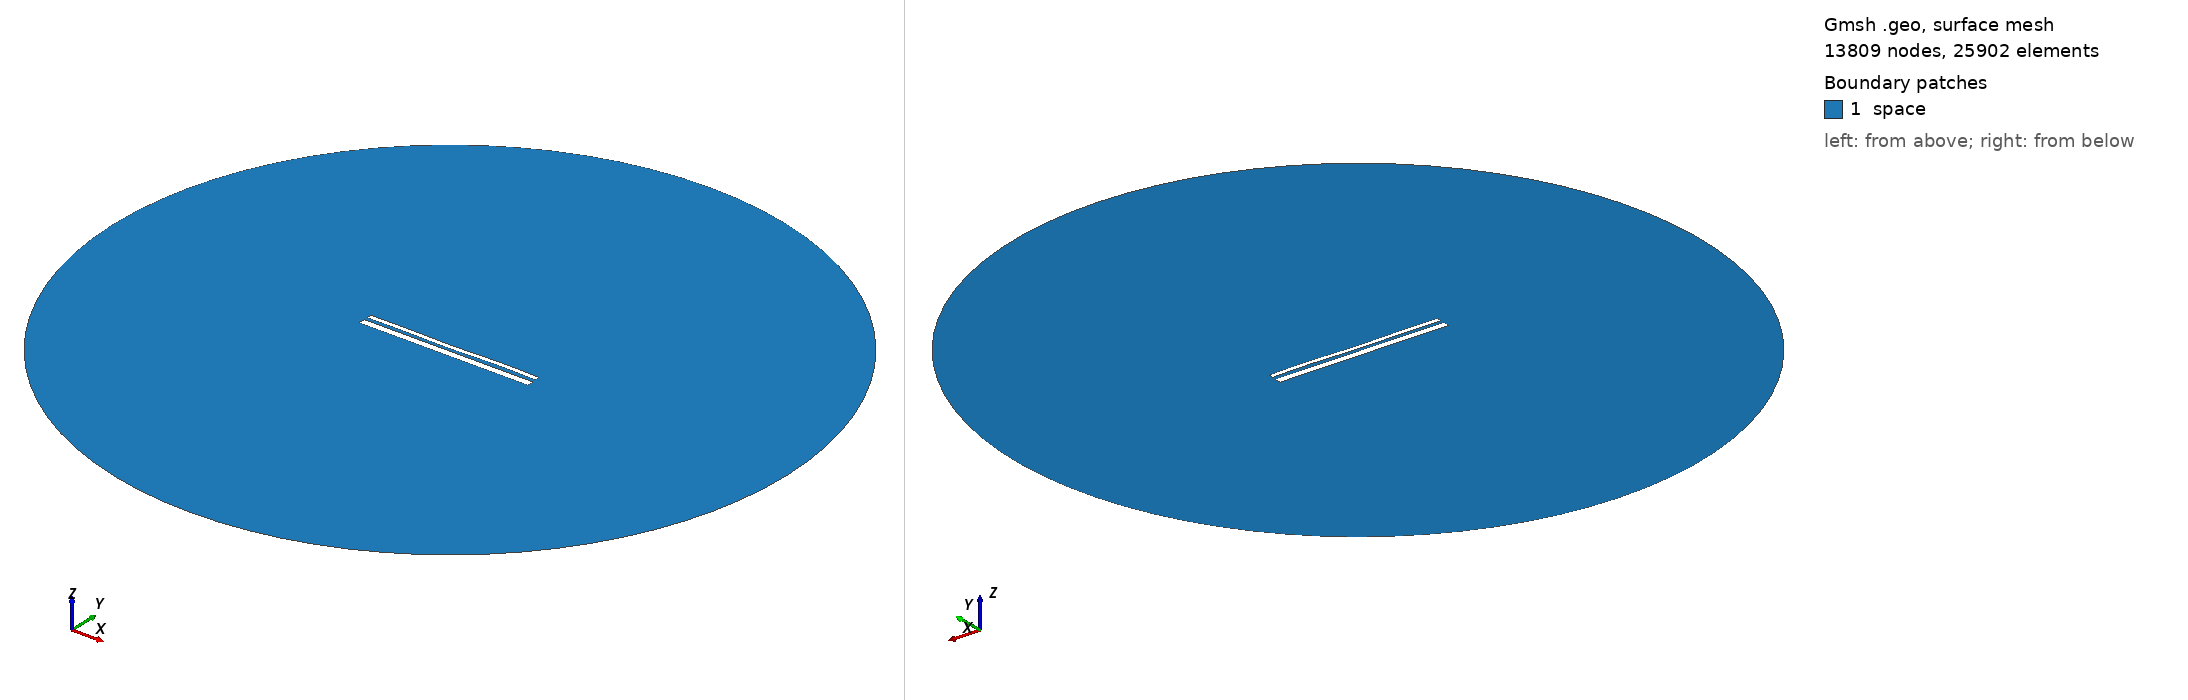

Gmsh geometry script, surface-meshed: 13809 nodes, 25902 surface elements. Boundary patches (legend numbers): 1 space. Left view from above one corner, right view from below the opposite corner. Legend entries are the model's physical surfaces. The drawing asked Gmsh for element sizes between 1% and 20% of the model's largest extent; the script's own settings can give other sizes.

=== 13035.geo (drawn) ===
//---------------------------------------
// Geometry kernel
//---------------------------------------

SetFactory("OpenCASCADE");



//---------------------------------------
// Parameters of the geometry
//---------------------------------------

// Overetch of the upper plate
overetch = 0.5;

// Distance between the plates
distance = 1.5;

// Discretization over the x axis (for the deformation)
nx = 50; 

// Length of the plate
L = 100 - overetch; 

// Number of modes
n = 4; 

// 1st mode coefficient
coeff(1) = 0.15;
beta(1) = 0.596864 * 3.1415926535 / L;

// 2nd mode coefficient
coeff(2) = -0.075;
beta(2) = 1.49418 * 3.1415926535 / L;

// 3rd mode coefficient
coeff(3) = -0.075;
beta(3) = 2.50025 * 3.1415926535 / L;

// 4th mode coefficient
coeff(4) = 0.15;
beta(4) = 3.49999 * 3.1415926535 / L;



//---------------------------------------
// Upper plate (deformed rectangle)
//---------------------------------------

// Coordiantes of the upper plate
xmin = -50;
xmax = 50 - overetch;

// Height of the upper plate
yheight = 4 - 2 * overetch;

// Indexes of the points
UpperID[] = {};
LowerID[] = {};
LeftID[] = {};
RightID[] = {};

// Point index
p = 1;

// Horizontal edges
For i In {1:nx}
    x = xmin + (i-1)*(xmax - xmin)/(nx-1);

    y_bottom = distance / 2 + overetch;
    For j In {1:n}
        C = (Cosh(beta(j)*L) + Cos(beta(j)*L)) / (Sinh(beta(j)*L) + Sin(beta(j)*L));
        y_bottom  = y_bottom + coeff(j) * (Cosh(beta(j)*(x+50)) - Cos(beta(j)*(x+50)) - C * (Sinh(beta(j)*(x+50)) - Sin(beta(j)*(x+50))));
    EndFor

    y_top = y_bottom + yheight;

    Point(p) = {x, y_top, 0, 1.0};
    UpperID[i] = p;
    p = p + 1;

    Point(p) = {x, y_bottom, 0, 1.0};
    LowerID[i] = p;
    p = p + 1;
EndFor

// Create point lists
UpperPts[] = {}; LowerPts[] = {};
For i In {1:nx}
  UpperPts[] += {UpperID[i]};
  LowerPts[] += {LowerID[i]};
EndFor

// Build splines
Spline(1) = {UpperPts[]};
Spline(2) = {LowerPts[]};
Line(3) = {LowerPts[nx-1], UpperPts[nx-1]};
Line(4) = {LowerPts[0], UpperPts[0]};

// Build the plane surface
Curve Loop(1) = {2, 3, -1, -4};
Plane Surface(1) = {1};



//---------------------------------------
// Lower plate (rectangle)
//---------------------------------------

// Vertices
Point(1001) = {-50, -1, 0, 1.0};
Point(1002) = { 50, -1, 0, 1.0};
Point(1003) = { 50,  -5, 0, 1.0};
Point(1004) = {-50,  -5, 0, 1.0};

// Edges
Line(5) = {1001, 1002};
Line(6) = {1002, 1003};
Line(7) = {1003, 1004};
Line(8) = {1004, 1001};

// Plane surface
Line Loop(2) = {5, 6, 7, 8};
Plane Surface(2) = {2}; 



//---------------------------------------
// Outer (fictious) boundary
//---------------------------------------

// Points
Point(1005) = {0, 0, 0};       // Center
Point(1006) = {200, 0, 0};     // Start point
Point(1007) = {0, 200, 0};     // 90 degrees
Point(1008) = {-200, 0, 0};    // 180 degrees
Point(1009) = {0, -200, 0};    // 270 degrees

// Circle arcs (each needs start, center, end)
Circle(9) = {1006, 1005, 1007};
Circle(10) = {1007, 1005, 1008};
Circle(11) = {1008, 1005, 1009};
Circle(12) = {1009, 1005, 1006};

// Plane surface for the entire domain
Curve Loop(3) = {9, 10, 11, 12};
Surface(3) = {3};

// Subtract the plates from the whole domain to obtain the actual domain where we want to solve the equations
BooleanDifference{ Surface{3}; Delete; }{ Surface{1}; Surface{2}; Delete; }




//---------------------------------------
// Transfinite Lines/Curves
//---------------------------------------

// Set the number of points on the boundaries
r = 7;

// Plates
Transfinite Curve {1, 2} = 50*r Using Progression 1;
Transfinite Curve {3, 4} = 2*r Using Progression 1;
Transfinite Line {5, 7} = 50*r Using Progression 1;
Transfinite Line {6, 8} = 2*r Using Progression 1;

// Outer boundary
Transfinite Line {9, 10, 11, 12} = 20 Using Progression 1;



//---------------------------------------
// Physical groups
//---------------------------------------                

// Physical curves (boundaries)
Physical Line("force_segment", 10) = {2};
Physical Line("upper_plate", 11) = {1, 3, 4};
Physical Line("lower_plate", 12) = {5, 6, 7, 8};
Physical Line("boundary", 20) = {9, 10, 11, 12};

// Physical Surfaces
Physical Surface("space", 30) = {3};



//---------------------------------------
// 6. Generate the Mesh
//---------------------------------------

// 2D mesh generation
Mesh 2;
